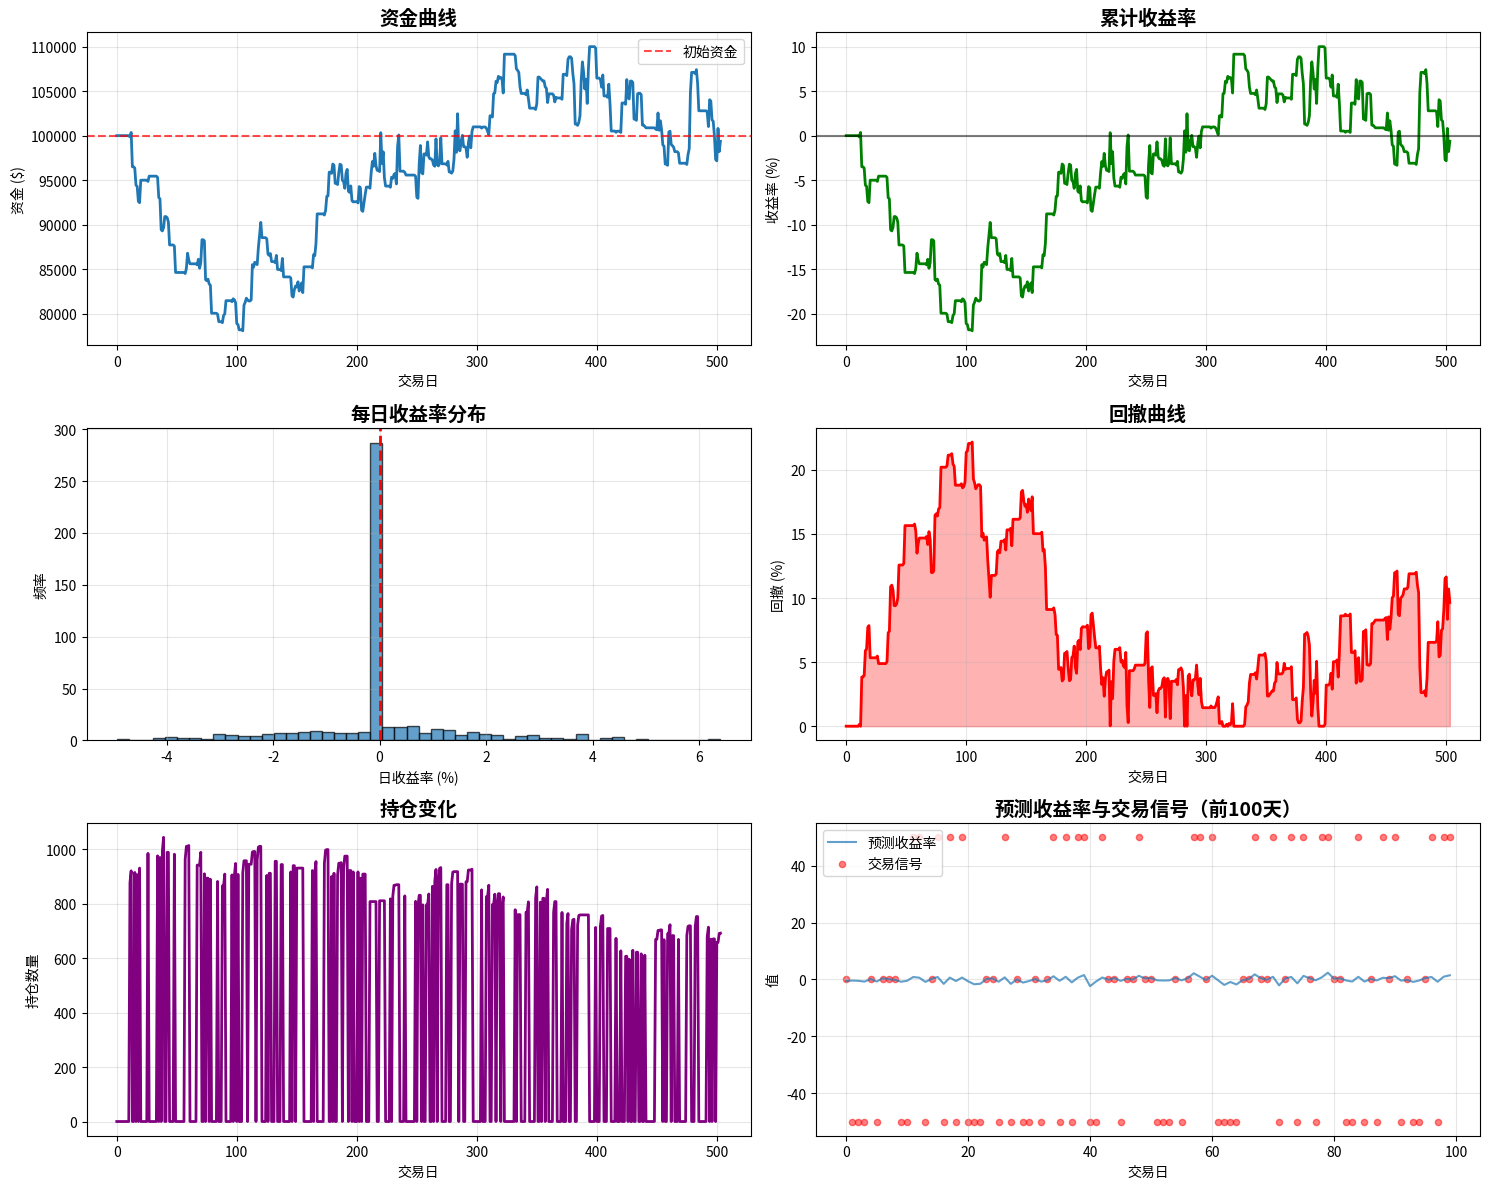

Reproduce this figure in Python. (Note: this script raises an exception after producing the figure.)
# src/backtest.py

import numpy as np
import pandas as pd
from datetime import datetime, timedelta
import warnings
warnings.filterwarnings('ignore')

class BacktestEngine:
    """
    回测引擎类，用于评估交易策略表现
    """
    
    def __init__(self, initial_capital=100000.0, commission=0.001, slippage=0.0005):
        """
        初始化回测引擎
        
        Parameters:
        -----------
        initial_capital : float
            初始资金
        commission : float
            交易佣金率（百分比）
        slippage : float
            滑点率（百分比）
        """
        self.initial_capital = initial_capital
        self.commission = commission  # 0.1% 佣金
        self.slippage = slippage  # 0.05% 滑点
        
        # 回测结果
        self.results = {}
        self.trade_log = []
        self.position_log = []
        
    def run_backtest(self, prices, predictions, signals=None, strategy_type='simple'):
        """
        运行回测
        
        Parameters:
        -----------
        prices : pd.Series or np.ndarray
            价格序列（收盘价）
        predictions : np.ndarray
            模型预测的收益率
        signals : np.ndarray, optional
            交易信号（如果为None则根据预测生成）
        strategy_type : str
            策略类型：'simple'（简单阈值）或 'momentum'（动量策略）
            
        Returns:
        --------
        dict
            回测结果
        """
        print("=" * 60)
        print("开始回测")
        print("=" * 60)
        print(f"初始资金: ${self.initial_capital:,.2f}")
        print(f"数据长度: {len(prices)}")
        print(f"策略类型: {strategy_type}")
        
        # 确保价格和预测长度一致
        if len(prices) != len(predictions):
            min_len = min(len(prices), len(predictions))
            prices = prices[:min_len]
            predictions = predictions[:min_len]
            print(f"调整后数据长度: {min_len}")
        
        # 生成交易信号
        if signals is None:
            signals = self._generate_signals(predictions, strategy_type)
        
        # 运行回测
        results = self._execute_backtest(prices, signals, predictions)
        
        # 计算性能指标
        performance_metrics = self._calculate_performance_metrics(results)
        
        # 合并结果
        self.results = {**results, **performance_metrics}
        
        print("\n回测完成！")
        print(f"最终资金: ${self.results['final_capital']:,.2f}")
        print(f"总收益率: {self.results['total_return']:.2%}")
        print(f"年化收益率: {self.results['annual_return']:.2%}")
        print(f"夏普比率: {self.results['sharpe_ratio']:.3f}")
        print(f"最大回撤: {self.results['max_drawdown']:.2%}")
        
        return self.results
    
    def _generate_signals(self, predictions, strategy_type='simple'):
        """
        根据预测生成交易信号
        
        Parameters:
        -----------
        predictions : np.ndarray
            预测收益率
        strategy_type : str
            策略类型
            
        Returns:
        --------
        np.ndarray
            交易信号：1表示买入，-1表示卖出，0表示持有
        """
        signals = np.zeros(len(predictions))
        
        if strategy_type == 'simple':
            # 简单阈值策略
            buy_threshold = 0.005  # 预测收益率大于0.5%时买入
            sell_threshold = -0.003  # 预测收益率小于-0.3%时卖出
            
            for i in range(1, len(predictions)):
                if predictions[i] > buy_threshold:
                    signals[i] = 1  # 买入
                elif predictions[i] < sell_threshold:
                    signals[i] = -1  # 卖出
                else:
                    signals[i] = 0  # 持有
        
        elif strategy_type == 'momentum':
            # 动量策略：基于预测收益率的趋势
            for i in range(2, len(predictions)):
                # 计算短期和长期动量
                short_momentum = predictions[i-2:i].mean()
                long_momentum = predictions[max(0, i-5):i].mean()
                
                # 金叉买入，死叉卖出
                if short_momentum > long_momentum and predictions[i] > 0:
                    signals[i] = 1  # 买入
                elif short_momentum < long_momentum and predictions[i] < 0:
                    signals[i] = -1  # 卖出
                else:
                    signals[i] = 0  # 持有
        
        elif strategy_type == 'ml_enhanced':
            # 机器学习增强策略：结合多个阈值和条件
            for i in range(1, len(predictions)):
                # 强买入信号：高预测收益率且持续向好
                if predictions[i] > 0.01 and (i > 1 and predictions[i] > predictions[i-1]):
                    signals[i] = 1.5  # 强买入（可以加倍仓位）
                # 普通买入信号
                elif predictions[i] > 0.005:
                    signals[i] = 1  # 买入
                # 强卖出信号
                elif predictions[i] < -0.01 and (i > 1 and predictions[i] < predictions[i-1]):
                    signals[i] = -1.5  # 强卖出
                # 普通卖出信号
                elif predictions[i] < -0.003:
                    signals[i] = -1  # 卖出
                else:
                    signals[i] = 0  # 持有
        
        print(f"交易信号统计:")
        print(f"  买入信号: {np.sum(signals > 0)} 次")
        print(f"  卖出信号: {np.sum(signals < 0)} 次")
        print(f"  持有信号: {np.sum(signals == 0)} 次")
        
        return signals
    
    def _execute_backtest(self, prices, signals, predictions):
        """
        执行回测
        
        Parameters:
        -----------
        prices : np.ndarray
            价格序列
        signals : np.ndarray
            交易信号
        predictions : np.ndarray
            预测收益率
            
        Returns:
        --------
        dict
            回测结果
        """
        # 初始化变量
        capital = self.initial_capital
        position = 0  # 持仓数量
        position_value = 0  # 持仓市值
        trade_count = 0
        win_trades = 0
        total_trades = 0
        
        # 记录数组
        capital_history = [capital]
        position_history = [position]
        returns_history = [0.0]
        drawdown_history = [0.0]
        
        # 交易记录
        self.trade_log = []
        self.position_log = []
        
        # 止损止盈参数
        stop_loss = 0.02  # 2% 止损
        take_profit = 0.05  # 5% 止盈
        entry_price = 0
        
        print("\n执行回测...")
        
        for i in range(1, len(prices)):
            current_price = prices[i]
            prev_price = prices[i-1]
            signal = signals[i]
            
            # 计算日内收益率
            daily_return = (current_price - prev_price) / prev_price if prev_price > 0 else 0
            
            # 如果有持仓，计算持仓收益
            if position > 0:
                position_return = (current_price - entry_price) / entry_price if entry_price > 0 else 0
                
                # 检查止损止盈
                if position_return <= -stop_loss:
                    signal = -1  # 触发止损
                    print(f"第{i}天: 触发止损，价格从{entry_price:.2f}跌至{current_price:.2f}")
                elif position_return >= take_profit:
                    signal = 1  # 触发止盈，可以考虑卖出或持有
                    # 这里我们选择部分止盈
                    if position_return > take_profit * 1.5:  # 如果盈利超过止盈点的1.5倍，卖出
                        signal = -1
                        print(f"第{i}天: 触发止盈，盈利{position_return:.2%}")
            
            # 执行交易
            if signal > 0 and capital > 0:  # 买入信号
                # 计算可买入数量（全部买入）
                buy_amount = capital * 0.95  # 保留5%现金
                commission_cost = buy_amount * self.commission
                slippage_cost = buy_amount * self.slippage
                total_cost = commission_cost + slippage_cost
                
                actual_buy_amount = buy_amount - total_cost
                shares_to_buy = int(actual_buy_amount / current_price)
                
                if shares_to_buy > 0:
                    # 更新持仓
                    position += shares_to_buy
                    entry_price = current_price  # 更新入场价格
                    capital -= shares_to_buy * current_price + total_cost
                    
                    # 记录交易
                    trade_record = {
                        'date': i,
                        'type': 'BUY',
                        'price': current_price,
                        'shares': shares_to_buy,
                        'value': shares_to_buy * current_price,
                        'commission': commission_cost,
                        'slippage': slippage_cost,
                        'capital_after': capital,
                        'position': position
                    }
                    self.trade_log.append(trade_record)
                    
                    trade_count += 1
                    print(f"第{i}天: 买入 {shares_to_buy} 股 @ ${current_price:.2f}")
            
            elif signal < 0 and position > 0:  # 卖出信号
                # 卖出全部持仓
                sell_value = position * current_price
                commission_cost = sell_value * self.commission
                slippage_cost = sell_value * self.slippage
                total_cost = commission_cost + slippage_cost
                
                actual_sell_value = sell_value - total_cost
                
                # 计算交易盈亏
                trade_return = (actual_sell_value - (position * entry_price)) / (position * entry_price) if entry_price > 0 else 0
                
                # 更新资本和持仓
                capital += actual_sell_value
                
                # 记录交易结果
                if trade_return > 0:
                    win_trades += 1
                
                total_trades += 1
                
                # 记录交易
                trade_record = {
                    'date': i,
                    'type': 'SELL',
                    'price': current_price,
                    'shares': position,
                    'value': sell_value,
                    'commission': commission_cost,
                    'slippage': slippage_cost,
                    'return': trade_return,
                    'capital_after': capital,
                    'position': 0
                }
                self.trade_log.append(trade_record)
                
                print(f"第{i}天: 卖出 {position} 股 @ ${current_price:.2f}, 收益率: {trade_return:.2%}")
                
                # 重置持仓
                position = 0
                entry_price = 0
            
            # 计算当前持仓价值
            position_value = position * current_price if position > 0 else 0
            
            # 计算总资产
            total_assets = capital + position_value
            
            # 计算每日收益率
            daily_portfolio_return = (total_assets - capital_history[-1]) / capital_history[-1] if capital_history[-1] > 0 else 0
            
            # 记录历史
            capital_history.append(total_assets)
            position_history.append(position)
            returns_history.append(daily_portfolio_return)
            
            # 记录持仓
            position_record = {
                'date': i,
                'price': current_price,
                'position': position,
                'position_value': position_value,
                'capital': capital,
                'total_assets': total_assets,
                'daily_return': daily_portfolio_return
            }
            self.position_log.append(position_record)
        
        # 计算最终结果
        final_capital = capital_history[-1]
        total_return = (final_capital - self.initial_capital) / self.initial_capital
        
        # 计算胜率
        win_rate = win_trades / total_trades if total_trades > 0 else 0
        
        # 准备结果字典
        results = {
            'initial_capital': self.initial_capital,
            'final_capital': final_capital,
            'total_return': total_return,
            'capital_history': np.array(capital_history),
            'returns_history': np.array(returns_history),
            'position_history': np.array(position_history),
            'trade_count': trade_count,
            'win_trades': win_trades,
            'total_trades': total_trades,
            'win_rate': win_rate,
            'prices': prices,
            'signals': signals,
            'predictions': predictions
        }
        
        print(f"\n回测统计:")
        print(f"  交易次数: {trade_count}")
        print(f"  总交易: {total_trades}")
        print(f"  盈利交易: {win_trades}")
        print(f"  胜率: {win_rate:.2%}")
        
        return results
    
    def _calculate_performance_metrics(self, results):
        """
        计算性能指标
        
        Parameters:
        -----------
        results : dict
            回测结果
            
        Returns:
        --------
        dict
            性能指标
        """
        capital_history = results['capital_history']
        returns_history = results['returns_history']
        
        # 计算年化收益率（假设252个交易日）
        total_return = results['total_return']
        n_years = len(capital_history) / 252
        annual_return = (1 + total_return) ** (1 / n_years) - 1 if n_years > 0 else 0
        
        # 计算年化波动率
        annual_volatility = np.std(returns_history) * np.sqrt(252)
        
        # 计算夏普比率（假设无风险利率为2%）
        risk_free_rate = 0.02
        excess_returns = returns_history - risk_free_rate/252
        sharpe_ratio = np.mean(excess_returns) / np.std(excess_returns) * np.sqrt(252) if np.std(excess_returns) > 0 else 0
        
        # 计算最大回撤
        peak = capital_history[0]
        max_drawdown = 0
        drawdown_history = []
        
        for value in capital_history:
            if value > peak:
                peak = value
            drawdown = (peak - value) / peak
            drawdown_history.append(drawdown)
            max_drawdown = max(max_drawdown, drawdown)
        
        # 计算索提诺比率（只考虑下行风险）
        downside_returns = returns_history[returns_history < 0]
        downside_std = np.std(downside_returns) if len(downside_returns) > 0 else 0
        sortino_ratio = (annual_return - risk_free_rate) / (downside_std * np.sqrt(252)) if downside_std > 0 else 0
        
        # 计算卡尔玛比率
        calmar_ratio = annual_return / max_drawdown if max_drawdown > 0 else 0
        
        # 计算beta（相对于市场的敏感性，这里简化计算）
        # 注意：这里需要市场收益率数据，我们简化处理
        market_returns = np.random.normal(0.0003, 0.01, len(returns_history))  # 模拟市场收益率
        covariance = np.cov(returns_history, market_returns)[0, 1]
        market_variance = np.var(market_returns)
        beta = covariance / market_variance if market_variance > 0 else 1
        
        # 计算alpha
        alpha = annual_return - (risk_free_rate + beta * (np.mean(market_returns) * 252 - risk_free_rate))
        
        # 计算信息比率
        tracking_error = np.std(returns_history - market_returns) * np.sqrt(252)
        information_ratio = (annual_return - np.mean(market_returns) * 252) / tracking_error if tracking_error > 0 else 0
        
        # 计算风险调整收益
        risk_adjusted_return = total_return / max_drawdown if max_drawdown > 0 else 0
        
        # 计算交易成本影响
        total_commission = sum([trade['commission'] + trade['slippage'] for trade in self.trade_log]) if self.trade_log else 0
        cost_impact = total_commission / self.initial_capital
        
        metrics = {
            'annual_return': annual_return,
            'annual_volatility': annual_volatility,
            'sharpe_ratio': sharpe_ratio,
            'max_drawdown': max_drawdown,
            'sortino_ratio': sortino_ratio,
            'calmar_ratio': calmar_ratio,
            'beta': beta,
            'alpha': alpha,
            'information_ratio': information_ratio,
            'risk_adjusted_return': risk_adjusted_return,
            'cost_impact': cost_impact,
            'drawdown_history': np.array(drawdown_history)
        }
        
        return metrics
    
    def generate_report(self, model_name="策略回测报告"):
        """
        生成回测报告
        
        Parameters:
        -----------
        model_name : str
            模型名称
            
        Returns:
        --------
        dict
            报告数据
        """
        if not self.results:
            print("请先运行回测！")
            return None
        
        report = {
            'summary': {
                '模型名称': model_name,
                '初始资金': f"${self.results['initial_capital']:,.2f}",
                '最终资金': f"${self.results['final_capital']:,.2f}",
                '总收益率': f"{self.results['total_return']:.2%}",
                '年化收益率': f"{self.results['annual_return']:.2%}",
                '年化波动率': f"{self.results['annual_volatility']:.2%}",
                '夏普比率': f"{self.results['sharpe_ratio']:.3f}",
                '最大回撤': f"{self.results['max_drawdown']:.2%}",
                '索提诺比率': f"{self.results['sortino_ratio']:.3f}",
                '卡尔玛比率': f"{self.results['calmar_ratio']:.3f}",
                '交易次数': self.results['trade_count'],
                '胜率': f"{self.results['win_rate']:.2%}",
                'Alpha': f"{self.results['alpha']:.4f}",
                'Beta': f"{self.results['beta']:.3f}",
                '信息比率': f"{self.results['information_ratio']:.3f}"
            },
            'trades': self.trade_log[:10],  # 只显示前10笔交易
            'positions': self.position_log[-10:],  # 只显示最后10个持仓记录
            'results': self.results
        }
        
        return report
    
    def plot_results(self, save_path='results/figures/backtest_results.png'):
        """
        绘制回测结果图表
        
        Parameters:
        -----------
        save_path : str
            图表保存路径
        """
        import matplotlib.pyplot as plt
        import matplotlib.dates as mdates
        
        if not self.results:
            print("请先运行回测！")
            return
        
        # 创建图表
        fig, axes = plt.subplots(3, 2, figsize=(15, 12))
        
        # 1. 资金曲线
        axes[0, 0].plot(self.results['capital_history'], linewidth=2)
        axes[0, 0].axhline(y=self.initial_capital, color='r', linestyle='--', alpha=0.7, label='初始资金')
        axes[0, 0].set_title('资金曲线', fontsize=14, fontweight='bold')
        axes[0, 0].set_xlabel('交易日')
        axes[0, 0].set_ylabel('资金 ($)')
        axes[0, 0].legend()
        axes[0, 0].grid(True, alpha=0.3)
        
        # 2. 累计收益率
        cumulative_returns = (self.results['capital_history'] - self.initial_capital) / self.initial_capital
        axes[0, 1].plot(cumulative_returns * 100, linewidth=2, color='green')
        axes[0, 1].axhline(y=0, color='black', linestyle='-', alpha=0.5)
        axes[0, 1].set_title('累计收益率', fontsize=14, fontweight='bold')
        axes[0, 1].set_xlabel('交易日')
        axes[0, 1].set_ylabel('收益率 (%)')
        axes[0, 1].grid(True, alpha=0.3)
        
        # 3. 每日收益率分布
        axes[1, 0].hist(self.results['returns_history'] * 100, bins=50, alpha=0.7, edgecolor='black')
        axes[1, 0].axvline(x=0, color='r', linestyle='--', linewidth=2)
        axes[1, 0].set_title('每日收益率分布', fontsize=14, fontweight='bold')
        axes[1, 0].set_xlabel('日收益率 (%)')
        axes[1, 0].set_ylabel('频率')
        axes[1, 0].grid(True, alpha=0.3)
        
        # 4. 回撤曲线
        axes[1, 1].fill_between(range(len(self.results['drawdown_history'])), 
                                self.results['drawdown_history'] * 100, 0,
                                alpha=0.3, color='red')
        axes[1, 1].plot(self.results['drawdown_history'] * 100, color='red', linewidth=2)
        axes[1, 1].set_title('回撤曲线', fontsize=14, fontweight='bold')
        axes[1, 1].set_xlabel('交易日')
        axes[1, 1].set_ylabel('回撤 (%)')
        axes[1, 1].grid(True, alpha=0.3)
        
        # 5. 持仓变化
        axes[2, 0].plot(self.results['position_history'], linewidth=2, color='purple')
        axes[2, 0].set_title('持仓变化', fontsize=14, fontweight='bold')
        axes[2, 0].set_xlabel('交易日')
        axes[2, 0].set_ylabel('持仓数量')
        axes[2, 0].grid(True, alpha=0.3)
        
        # 6. 预测收益率 vs 实际信号
        axes[2, 1].plot(self.results['predictions'][:100] * 100, label='预测收益率', alpha=0.7)
        axes[2, 1].scatter(range(100), 
                          self.results['signals'][:100] * 50,  # 放大信号便于观察
                          color='red', s=20, label='交易信号', alpha=0.5)
        axes[2, 1].set_title('预测收益率与交易信号（前100天）', fontsize=14, fontweight='bold')
        axes[2, 1].set_xlabel('交易日')
        axes[2, 1].set_ylabel('值')
        axes[2, 1].legend()
        axes[2, 1].grid(True, alpha=0.3)
        
        plt.tight_layout()
        plt.savefig(save_path, dpi=300, bbox_inches='tight')
        plt.show()
        
        print(f"图表已保存到: {save_path}")
    
    def save_results(self, filename='results/backtest_results.csv'):
        """
        保存回测结果到CSV文件
        
        Parameters:
        -----------
        filename : str
            文件名
        """
        import pandas as pd
        
        if not self.results:
            print("请先运行回测！")
            return
        
        # 创建结果DataFrame
        results_df = pd.DataFrame({
            'capital': self.results['capital_history'],
            'daily_return': self.results['returns_history'],
            'drawdown': self.results['drawdown_history'],
            'position': self.results['position_history']
        })
        
        # 保存到CSV
        results_df.to_csv(filename, index=False)
        print(f"回测结果已保存到: {filename}")
        
        # 保存交易记录
        if self.trade_log:
            trades_df = pd.DataFrame(self.trade_log)
            trades_df.to_csv('results/trade_log.csv', index=False)
            print(f"交易记录已保存到: results/trade_log.csv")


class PortfolioBacktest(BacktestEngine):
    """
    投资组合回测引擎（多资产）
    """
    
    def __init__(self, initial_capital=100000.0, commission=0.001, slippage=0.0005):
        super().__init__(initial_capital, commission, slippage)
        self.stock_prices = None
        self.stock_predictions = None
        
    def run_portfolio_backtest(self, stock_data, stock_predictions, top_n=10, rebalance_days=20):
        """
        运行投资组合回测
        
        Parameters:
        -----------
        stock_data : dict
            股票数据，格式：{股票代码: 价格序列}
        stock_predictions : dict
            股票预测，格式：{股票代码: 预测收益率序列}
        top_n : int
            每期选择的前N只股票
        rebalance_days : int
            再平衡周期（天）
            
        Returns:
        --------
        dict
            回测结果
        """
        print("=" * 60)
        print("开始投资组合回测")
        print("=" * 60)
        print(f"初始资金: ${self.initial_capital:,.2f}")
        print(f"股票数量: {len(stock_data)}")
        print(f"每期选择前{top_n}只股票")
        print(f"再平衡周期: {rebalance_days}天")
        
        # 存储数据
        self.stock_prices = stock_data
        self.stock_predictions = stock_predictions
        
        # 获取所有股票的共同日期范围
        common_dates = self._get_common_dates(stock_data)
        
        # 初始化投资组合
        portfolio = self._initialize_portfolio(stock_data.keys())
        
        # 运行回测
        results = self._execute_portfolio_backtest(portfolio, common_dates, top_n, rebalance_days)
        
        return results
    
    def _get_common_dates(self, stock_data):
        """
        获取所有股票的共同日期范围
        """
        # 简化处理：假设所有股票数据长度相同
        first_stock = list(stock_data.keys())[0]
        return range(len(stock_data[first_stock]))
    
    def _initialize_portfolio(self, stock_symbols):
        """
        初始化投资组合
        """
        portfolio = {
            'cash': self.initial_capital,
            'positions': {symbol: 0 for symbol in stock_symbols},
            'weights': {symbol: 0 for symbol in stock_symbols}
        }
        return portfolio
    
    def _execute_portfolio_backtest(self, portfolio, dates, top_n, rebalance_days):
        """
        执行投资组合回测
        """
        capital_history = [self.initial_capital]
        returns_history = [0.0]
        
        for i, date in enumerate(dates):
            # 每rebalance_days天进行一次再平衡
            if i % rebalance_days == 0 and i > 0:
                # 选择前top_n只预测收益率最高的股票
                current_predictions = {}
                for symbol in self.stock_predictions.keys():
                    if i < len(self.stock_predictions[symbol]):
                        current_predictions[symbol] = self.stock_predictions[symbol][i]
                
                # 按预测收益率排序
                sorted_stocks = sorted(current_predictions.items(), key=lambda x: x[1], reverse=True)
                selected_stocks = sorted_stocks[:top_n]
                
                # 计算等权重
                weight = 1.0 / top_n
                
                # 更新投资组合权重
                for symbol in portfolio['weights'].keys():
                    portfolio['weights'][symbol] = weight if symbol in dict(selected_stocks) else 0
                
                # 执行再平衡
                portfolio = self._rebalance_portfolio(portfolio, i)
            
            # 计算当日投资组合价值
            portfolio_value = self._calculate_portfolio_value(portfolio, i)
            capital_history.append(portfolio_value)
            
            # 计算当日收益率
            if i > 0:
                daily_return = (portfolio_value - capital_history[-2]) / capital_history[-2]
                returns_history.append(daily_return)
        
        # 计算最终结果
        results = {
            'capital_history': np.array(capital_history),
            'returns_history': np.array(returns_history),
            'final_capital': capital_history[-1],
            'total_return': (capital_history[-1] - self.initial_capital) / self.initial_capital
        }
        
        return results
    
    def _rebalance_portfolio(self, portfolio, date_idx):
        """
        再平衡投资组合
        """
        # 简化实现：清空所有持仓，然后按新权重买入
        total_value = self._calculate_portfolio_value(portfolio, date_idx)
        
        # 卖出所有持仓
        for symbol in portfolio['positions'].keys():
            if portfolio['positions'][symbol] > 0:
                price = self.stock_prices[symbol][date_idx] if date_idx < len(self.stock_prices[symbol]) else 0
                if price > 0:
                    portfolio['cash'] += portfolio['positions'][symbol] * price
                    portfolio['positions'][symbol] = 0
        
        # 按新权重买入
        for symbol, weight in portfolio['weights'].items():
            if weight > 0:
                price = self.stock_prices[symbol][date_idx] if date_idx < len(self.stock_prices[symbol]) else 0
                if price > 0:
                    amount_to_invest = total_value * weight
                    shares_to_buy = int(amount_to_invest / price)
                    
                    if shares_to_buy > 0:
                        portfolio['positions'][symbol] = shares_to_buy
                        portfolio['cash'] -= shares_to_buy * price
        
        return portfolio
    
    def _calculate_portfolio_value(self, portfolio, date_idx):
        """
        计算投资组合价值
        """
        total_value = portfolio['cash']
        
        for symbol, shares in portfolio['positions'].items():
            if shares > 0 and date_idx < len(self.stock_prices[symbol]):
                price = self.stock_prices[symbol][date_idx]
                total_value += shares * price
        
        return total_value


def main():
    """
    主函数，演示如何使用回测引擎
    """
    print("回测引擎模块演示")
    print("=" * 60)
    
    # 生成示例数据
    np.random.seed(42)
    n_days = 252 * 2  # 2年的数据
    prices = 100 * np.exp(np.cumsum(np.random.normal(0.0005, 0.02, n_days)))
    predictions = np.random.normal(0.001, 0.01, n_days)
    
    # 创建回测引擎
    engine = BacktestEngine(initial_capital=100000.0)
    
    # 运行回测
    results = engine.run_backtest(prices, predictions, strategy_type='simple')
    
    # 生成报告
    report = engine.generate_report("示例策略")
    
    # 绘制结果
    engine.plot_results()
    
    # 保存结果
    engine.save_results()
    
    return results


if __name__ == "__main__":
    results = main()